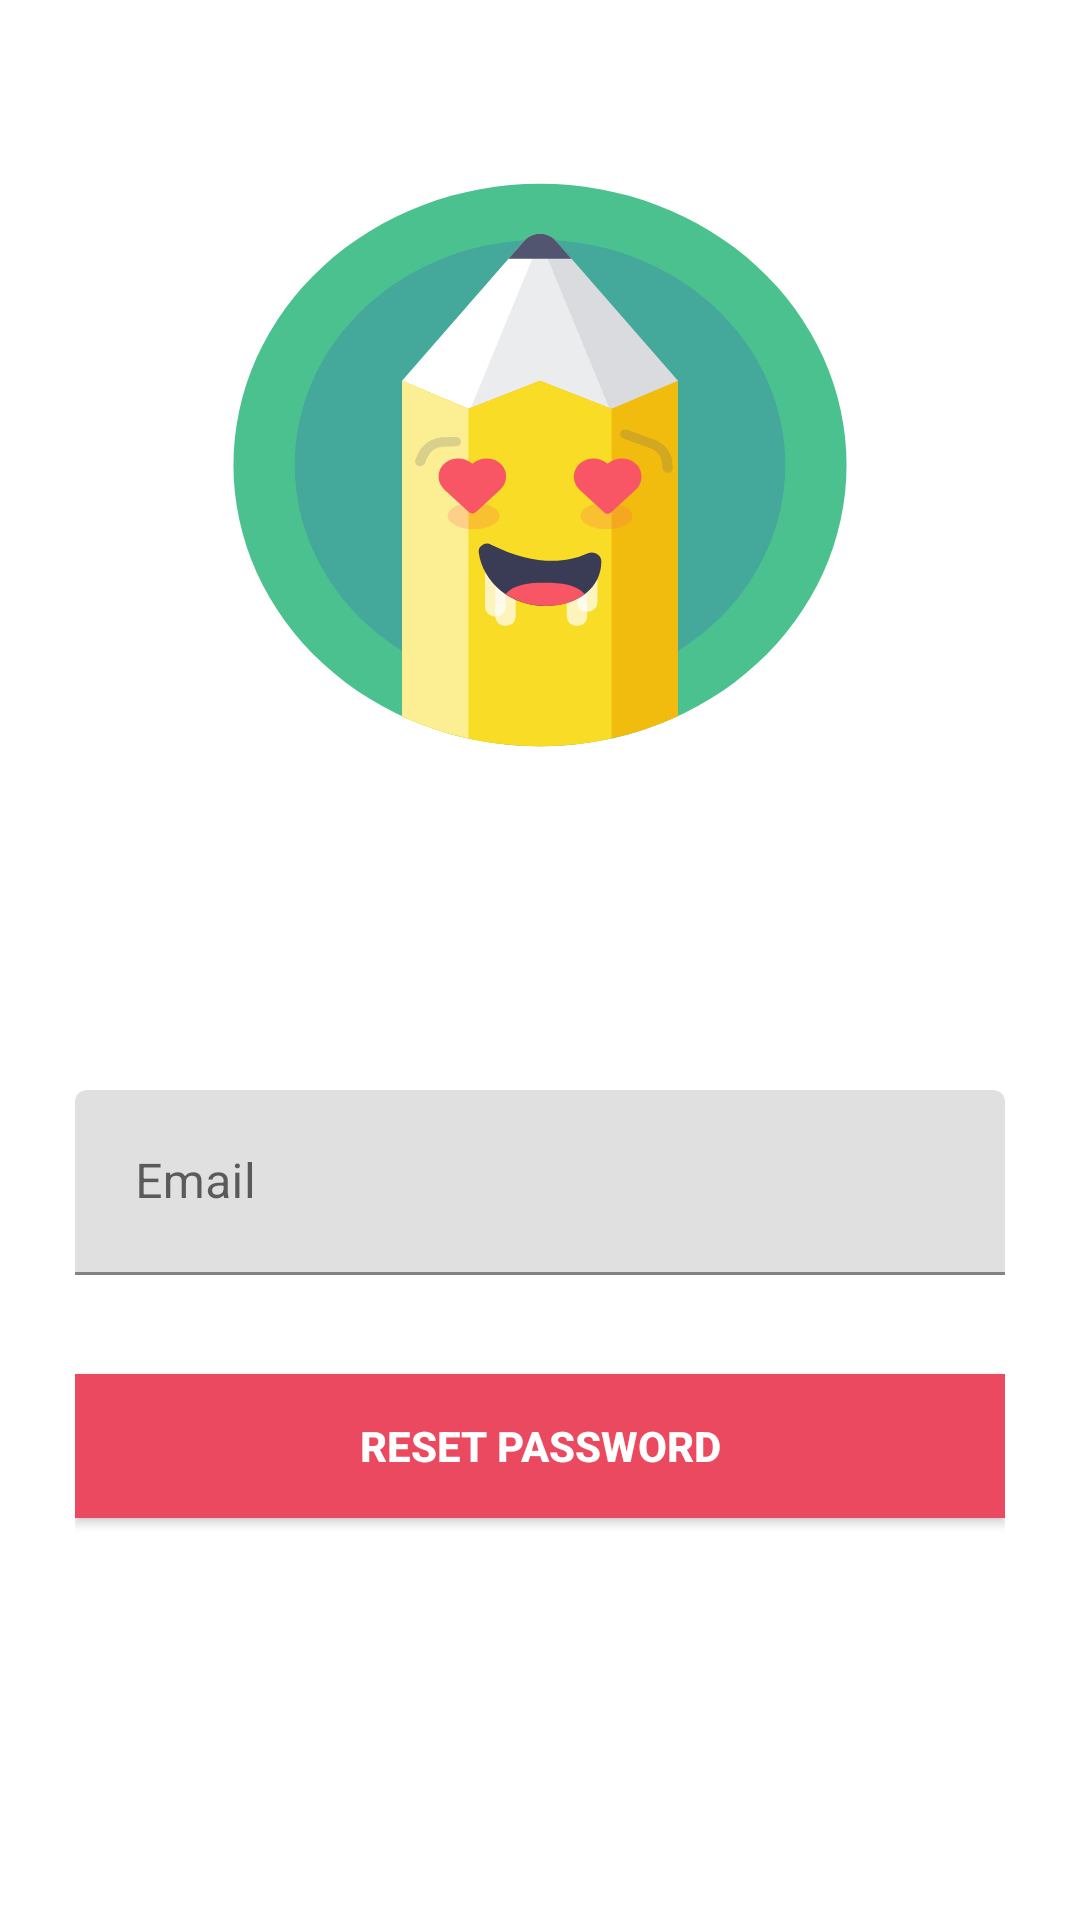

Produce the Android XML layout that renders to this screen, including the resource entries it uses.
<!-- AndroidManifest.xml: application theme AppTheme -->
<!-- res/layout/activity_forget_password.xml -->
<?xml version="1.0" encoding="utf-8"?>
<RelativeLayout
    xmlns:android="http://schemas.android.com/apk/res/android"
    xmlns:app="http://schemas.android.com/apk/res-auto"
    xmlns:tools="http://schemas.android.com/tools"
    android:layout_width="match_parent"
    android:layout_height="match_parent"
    tools:context=".ForgetPasswordActivity"
    android:background="@color/white">

    <ScrollView
        android:layout_width="match_parent"
        android:layout_height="match_parent"
        android:fillViewport="true">

        <LinearLayout
            android:layout_width="match_parent"
            android:layout_height="match_parent"
            android:background="@color/white"
            android:orientation="vertical"
            android:paddingLeft="25dp"
            android:paddingTop="55dp"
            android:paddingRight="25dp">

            <LinearLayout
                android:layout_width="match_parent"
                android:layout_height="match_parent"
                android:orientation="vertical">

                <ImageView
                    android:layout_width="218dp"
                    android:layout_height="200dp"
                    android:layout_gravity="center_horizontal"
                    android:background="@drawable/ic_iconfinder_draw_pencil_addicted_love_4043246"/>


                <com.google.android.material.textfield.TextInputLayout
                    android:layout_width="match_parent"
                    android:layout_height="70dp"
                    android:layout_marginBottom="8dp"
                    android:layout_marginTop="100dp"
                    android:gravity="bottom"
                    android:background="@color/white">


                    <EditText
                        android:id="@+id/resetPasswordEmail"
                        android:layout_width="match_parent"
                        android:layout_height="wrap_content"
                        android:background="@drawable/edit_text_focused_bg"
                        android:hint="Email"
                        android:inputType="textEmailAddress"
                        android:padding="20dp"
                        />

                </com.google.android.material.textfield.TextInputLayout>

                <androidx.appcompat.widget.AppCompatButton
                    android:id="@+id/resetPasswordButton"
                    android:layout_width="match_parent"
                    android:layout_height="wrap_content"
                    android:layout_marginTop="25dp"
                    android:layout_marginBottom="25dp"
                    android:background="@color/red"
                    android:padding="12dp"
                    android:text="Reset Password"
                    android:textColor="@color/white"
                    android:textStyle="bold"/>


            </LinearLayout>

        </LinearLayout>

    </ScrollView>



</RelativeLayout>
<!-- resources referenced by this layout -->
<resources>
  <color name="red">#ea495f</color>
  <color name="white">#ffffff</color>
  <color name="colorAccent">#e100ff</color>
  <color name="color_primary">#212121</color>
  <color name="color_primary_variant">#000000</color>
  <color name="color_on_primary">#FFFFFF</color>
  <color name="color_secondary">#2962FF</color>
  <color name="color_secondary_variant">#0039CB</color>
  <color name="color_on_secondary">#FFFFFF</color>
  <color name="color_error">#F44336</color>
  <color name="color_on_error">#FFFFFF</color>
  <color name="color_surface">#FFFFFF</color>
  <color name="color_on_surface">#000000</color>
  <color name="color_background">#FAFAFA</color>
  <color name="color_on_background">#000000</color>
  <style name="AppTextAppearance.Button" parent="TextAppearance.MaterialComponents.Button">
          <item name="android:textAllCaps">false</item>
      </style>
  <style name="AppShapeAppearance.SmallComponent" parent="ShapeAppearance.MaterialComponents.SmallComponent">
          <item name="cornerFamily">cut</item>
          <item name="cornerSize">2dp</item>
      </style>
  <style name="AppShapeAppearance.MediumComponent" parent="ShapeAppearance.MaterialComponents.MediumComponent">
          <item name="cornerFamily">cut</item>
          <item name="cornerSize">2dp</item>
      </style>
  <style name="AppShapeAppearance.LargeComponent" parent="ShapeAppearance.MaterialComponents.LargeComponent">
          <item name="cornerFamily">cut</item>
          <item name="cornerSize">2dp</item>
      </style>
  <style name="AppChip" parent="Widget.MaterialComponents.Chip.Action">
          <item name="android:textAppearance">@style/AppTextAppearance.Chip</item>
      </style>
  <style name="AppChip.Standalone" parent="Widget.MaterialComponents.Chip.Entry">
          <item name="android:textAppearance">@style/AppTextAppearance.Chip</item>
      </style>
  <style name="AppButton" parent="Widget.MaterialComponents.Button">
          <item name="backgroundTint">?attr/colorSecondary</item>
          <item name="android:textColor">@color/button_text_color</item>
          <item name="iconTint">@color/button_text_color</item>
          <item name="rippleColor">@color/button_ripple_color</item>
      </style>
  <style name="AppTextField" parent="Widget.MaterialComponents.TextInputLayout.FilledBox">
          <item name="boxBackgroundColor">@color/text_field_background</item>
      </style>
  <style name="AppCard" parent="Widget.MaterialComponents.CardView">
          <item name="cardElevation">8dp</item>
      </style>
  <style name="AppBottomNavigation" parent="Widget.MaterialComponents.BottomNavigationView.Colored" />
  <style name="AppTextAppearance.Chip" parent="TextAppearance.MaterialComponents.Chip">
          <item name="fontFamily">@font/roboto_mono_regular</item>
          <item name="android:fontFamily">@font/roboto_mono_regular</item>
      </style>
</resources>
